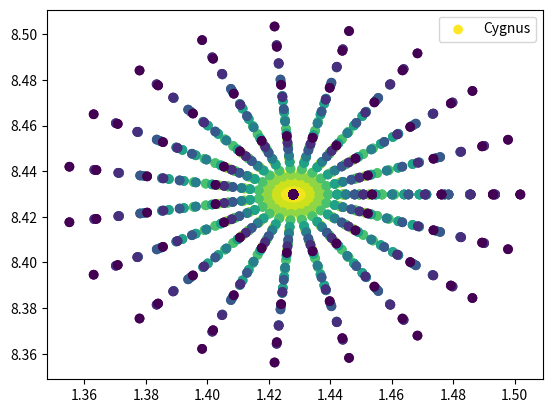

Here is the Python script that generated this plot:
import numpy as np
import matplotlib.pyplot as plt

r_s = 8.178 # kpc

def gaussian_distribution(x, sigma):
    return np.exp(-0.5 * x**2 / sigma**2) / (np.sqrt(2*np.pi) * sigma)

# what I must have here is the sphere generated on a xyz grid, so that I can sum up the densities on the plane
def generate_gum_cygnus():
    # Cygnus parameters
    cygnus_distance = 1.45 # kpc
    cygnus_long = np.radians(80)
    cygnus_lat = np.radians(0)
    cygnus_radius = 0.075 # kpc
    # Gum parameters
    gum_distance = 0.33 # kpc
    gum_long = np.radians(262)
    gum_lat = np.radians(0)
    gum_radius = 0.03 # kpc
    
    fwhm = np.radians(7)
    std = fwhm / (2 * np.sqrt(2 * np.log(2)))

    theta = np.linspace(0, np.pi, 10)
    phi = np.linspace(0, 2 * np.pi, 20)
    cygnus_radians = np.linspace(0, cygnus_radius, 10)
    gum_radians = np.linspace(0, gum_radius, 10)
    #radial_grid, lon_grid, lat_grid = np.meshgrid(radial_distances, longitudes, latitudes, indexing='ij')
    
    c_r_grid, c_theta_grid, c_phi_grid = np.meshgrid(cygnus_radians, theta, phi, indexing='ij')
    g_r_grid, g_theta_grid, g_phi_grid = np.meshgrid(gum_radians, theta, phi, indexing='ij')

    c_density = gaussian_distribution(c_r_grid, std)
    #c_coordinates = np.column_stack((c_r_grid.ravel(), c_phi_grid.ravel(), c_theta_grid.ravel()))     # Now 'coordinates' is a 2-D array with all combinations of (longitude, latitude, radial_distance)
    g_density = gaussian_distribution(g_r_grid, std)
    print(c_density.shape, c_r_grid.shape, c_theta_grid.shape, c_phi_grid.shape)
    cygnus_x = c_r_grid * np.sin(c_theta_grid) * np.cos(c_phi_grid) + cygnus_distance * np.cos(cygnus_lat) * np.sin(cygnus_long) 
    cygnus_y = c_r_grid * np.sin(c_theta_grid) * np.sin(c_phi_grid) + cygnus_distance * np.cos(cygnus_lat) * np.cos(cygnus_long) + r_s
    cygnus_z = c_r_grid * np.cos(c_theta_grid) + cygnus_distance * np.sin(cygnus_lat)
    
    gum_x = g_r_grid * np.sin(g_theta_grid) * np.cos(g_phi_grid) + gum_distance * np.cos(gum_lat) * np.sin(gum_long)
    gum_y = g_r_grid * np.sin(g_theta_grid) * np.sin(g_phi_grid) + gum_distance * np.cos(gum_lat) * np.cos(gum_long)
    gum_z = g_r_grid * np.cos(g_theta_grid) + gum_distance * np.sin(gum_lat) 

    print(cygnus_x.ravel().shape, c_density.ravel().shape) # bare tull
    print(c_density.shape)

    c_coords = np.column_stack((cygnus_x.ravel(), cygnus_y.ravel()))
    g_coords = np.column_stack((gum_x.ravel(), gum_y.ravel()))
    # Create a 3D scatter plot
    """ fig = plt.figure()
    ax = fig.add_subplot(111, projection='3d')
    ax.scatter(cygnus_x.ravel(), cygnus_y.ravel(), cygnus_z.ravel(), c=c_density.ravel(), marker='o', label='Sphere')

    # Set axis labels
    ax.set_xlabel('X Label')
    ax.set_ylabel('Y Label')
    ax.set_zlabel('Z Label') """
    plt.scatter(cygnus_x.ravel(), cygnus_y.ravel(), c=c_density.ravel(), label='Cygnus')
    plt.legend()
    plt.show()
    return c_coords, g_coords, c_density.ravel(), g_density.ravel()

c_coords, g_coords, c_density, g_density = generate_gum_cygnus()
print(c_coords.shape, g_coords.shape, c_density.shape, g_density.shape)
print(c_coords[:,0].shape, c_coords[:,1].shape, c_density.shape)